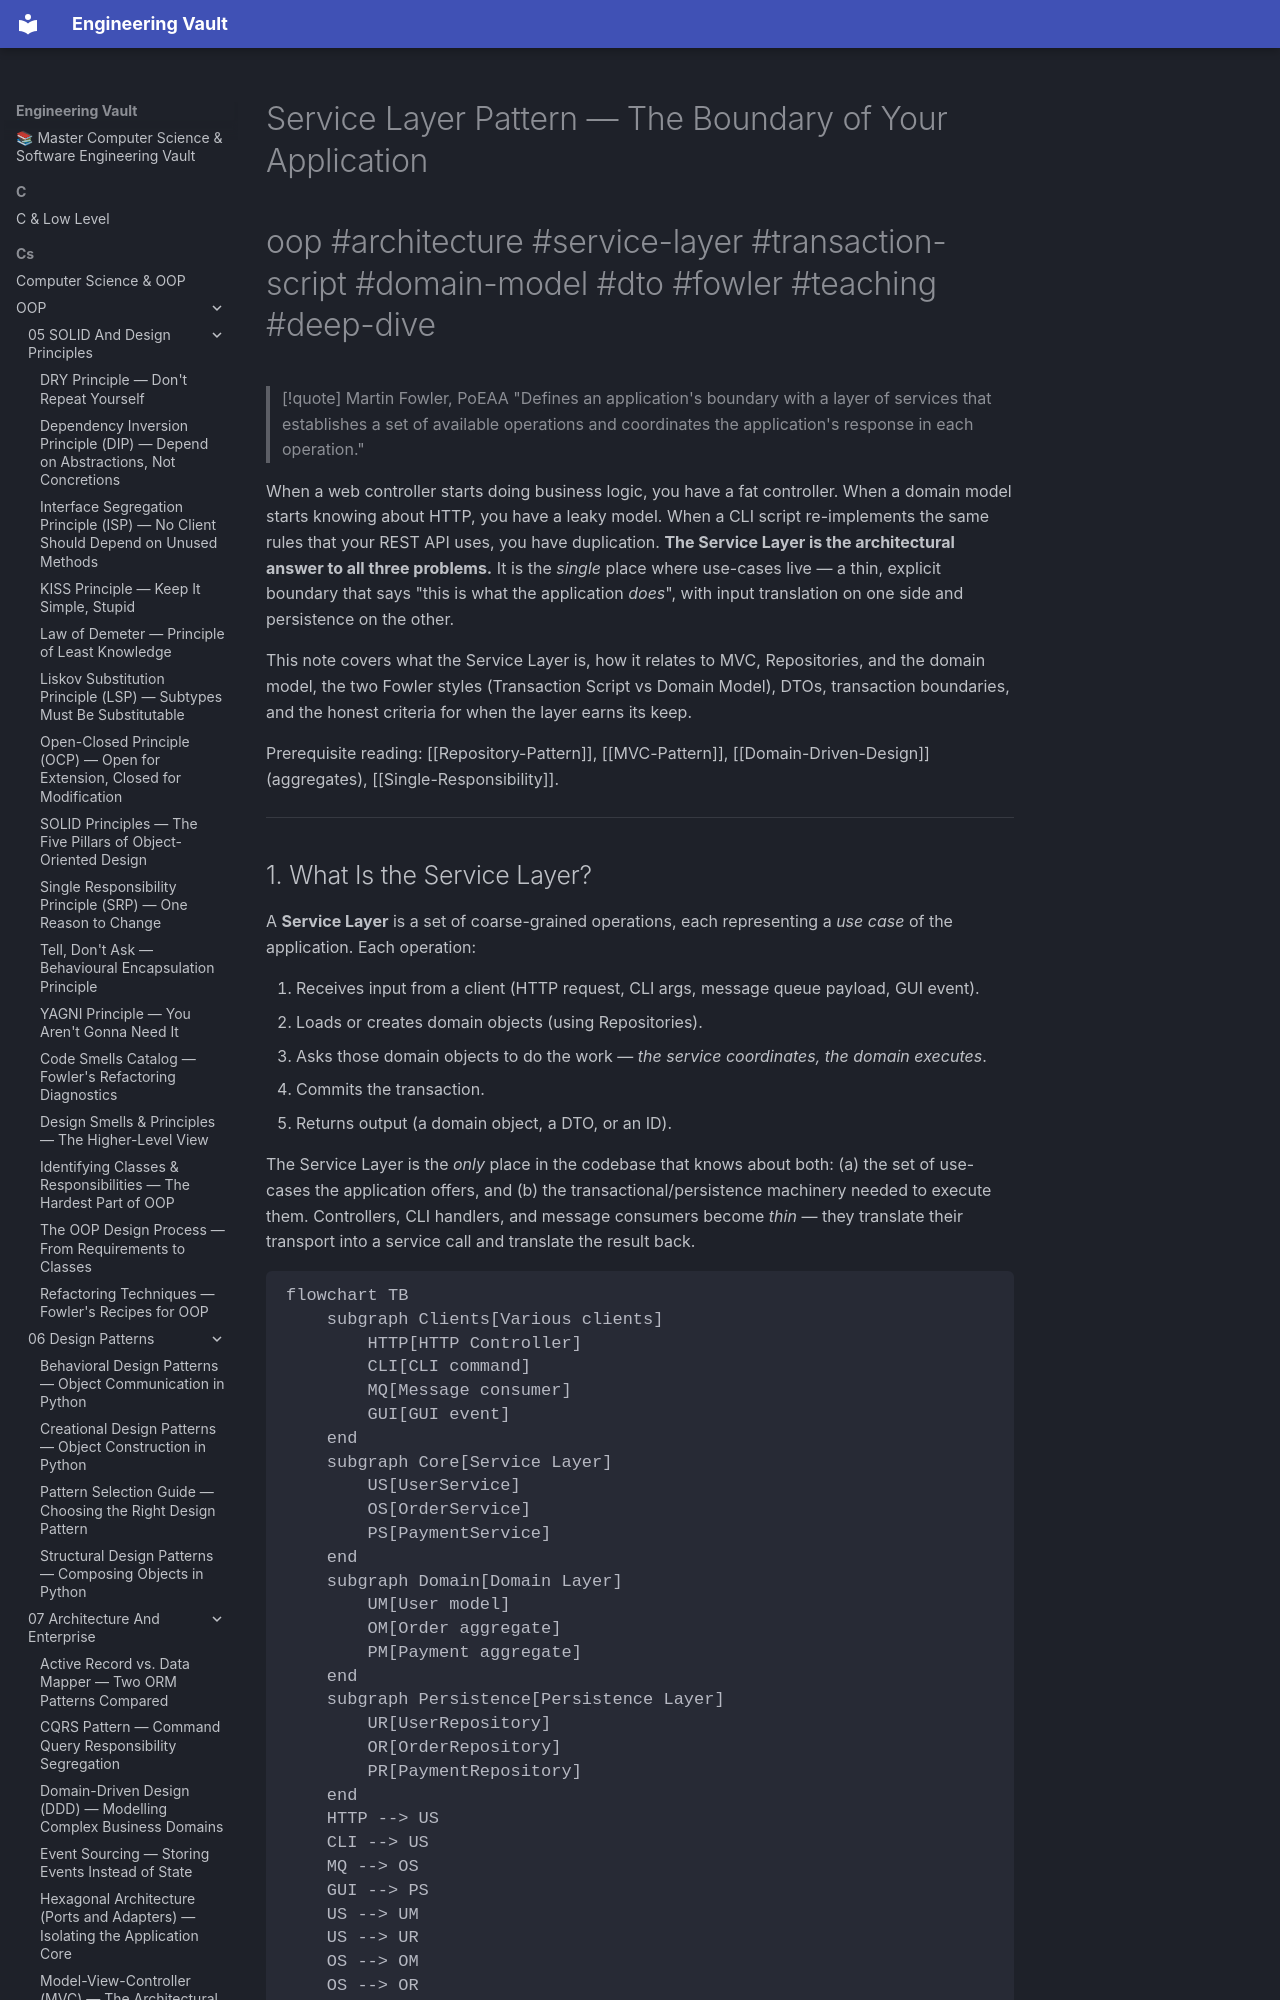

repository: Saff9/engineering-vault · page: cs/OOP/07-Architecture-And-Enterprise/Service-Layer/index.html · generator: mkdocs

---
title: Service Layer Pattern — The Boundary of Your Application
tags:
  - oop
  - architecture
  - service-layer
  - transaction-script
  - domain-model
  - dto
  - fowler
  - teaching
  - deep-dive
aliases:
  - Service Layer
  - Application Service
  - Service Layer Pattern
related:
  - "[[MVC-Pattern]]"
  - "[[Repository-Pattern]]"
  - "[[Domain-Driven-Design]]"
  - "[[Hexagonal-Architecture]]"
  - "[[Single-Responsibility]]"
  - "[[Dependency-Inversion]]"
created: 2025-01-15
updated: 2025-01-15
---

# Service Layer Pattern — The Boundary of Your Application

#oop #architecture #service-layer #transaction-script #domain-model #dto #fowler #teaching #deep-dive

> [!quote] Martin Fowler, PoEAA
> "Defines an application's boundary with a layer of services that establishes a set of available operations and coordinates the application's response in each operation."

When a web controller starts doing business logic, you have a fat controller. When a domain model starts knowing about HTTP, you have a leaky model. When a CLI script re-implements the same rules that your REST API uses, you have duplication. **The Service Layer is the architectural answer to all three problems.** It is the *single* place where use-cases live — a thin, explicit boundary that says "this is what the application *does*", with input translation on one side and persistence on the other.

This note covers what the Service Layer is, how it relates to MVC, Repositories, and the domain model, the two Fowler styles (Transaction Script vs Domain Model), DTOs, transaction boundaries, and the honest criteria for when the layer earns its keep.

Prerequisite reading: [[Repository-Pattern]], [[MVC-Pattern]], [[Domain-Driven-Design]] (aggregates), [[Single-Responsibility]].

---
